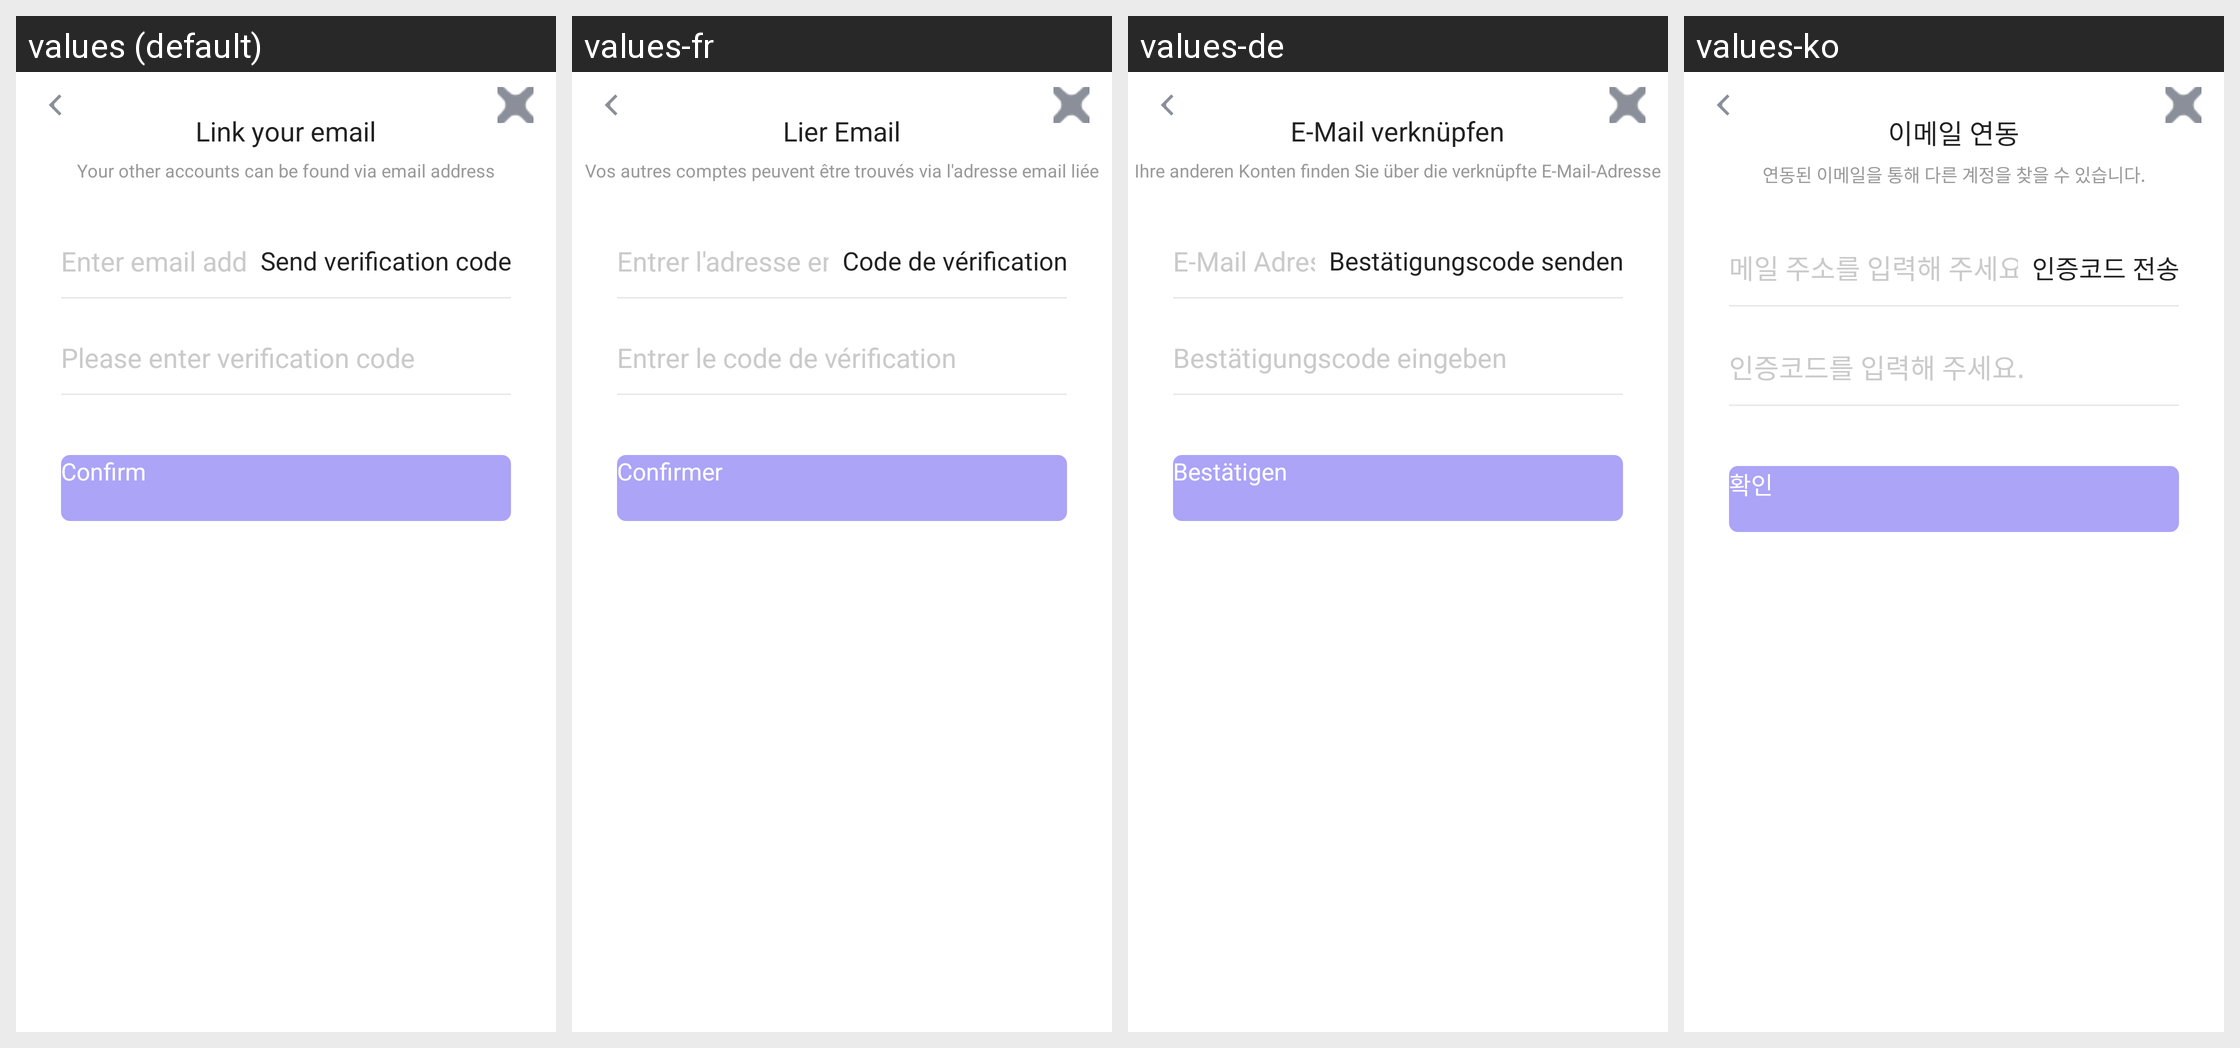

Translations of the strings shown on this Android screen, per locale in the grid:
Android screen res/layout/fragment_associated_mailbox.xml rendered under 4 locales, left to right: values (default), values-fr, values-de, values-ko. Device: Nexus 5 (rendered at 1080×1920; each locale shown at half size, 540×960, under a caption strip naming it); theme UnityThemeSelector.
Other locales in the repository, not shown: values-af, values-af-rZA, values-am, values-ar, values-ar-rSA, values-as, values-az, values-be, values-bg, values-bn, values-bn-rIN, values-bs, values-ca, values-ceb-rPH, values-cs, values-cs-rCZ, values-da, values-de-rDE, values-el, values-el-rGR, values-en, values-en-rGB, values-en-rUS, values-es, values-es-rES, values-es-rUS, values-et, values-eu, values-fa, values-fi, values-fil-rPH, values-fr-rCA, values-fr-rFR, values-gl, values-gu, values-gu-rIN, values-hi, values-hi-rIN, values-hr, values-hu, values-hu-rHU, values-hy, values-in, values-in-rID, values-is, values-it, values-it-rIT, values-iw, values-ja, values-ja-rJP, values-jv-rID, values-ka, values-kk, values-km, values-km-rKH, values-kn, values-kn-rIN, values-ko-rKR, values-ky, values-lo, values-lt, values-lv, values-mk, values-ml, values-ml-rIN, values-mn, values-mr, values-mr-rIN, values-ms, values-ms-rMY, values-my, values-my-rMM, values-nb, values-ne, values-nl, values-nl-rNL, values-or, values-or-rIN, values-pa, values-pa-rIN, values-pl, values-pl-rPL, values-pt, values-pt-rBR, values-pt-rPT, values-ro, values-ro-rRO, values-ru, values-ru-rRU, values-si, values-sk, values-sl, values-sq, values-sr, values-sv, values-sv-rSE, values-sw, values-ta, values-ta-rIN, values-te, values-te-rIN, values-th, values-th-rTH, values-tl, values-tr, values-tr-rTR, values-uk, values-uk-rUA, values-ur, values-uz, values-vi, values-vi-rVN, values-zh, values-zh-rCN, values-zh-rHK, values-zh-rTW, values-zu, values-zu-rZA.
Strings drawn on this screen, with the default value and each locale's value (text and hints the layout hard-codes, and strings that could not be matched under every locale, appear in the picture but are not listed):

gsdk_account_bind_email
  values: Link your email
  values-fr: Lier Email
  values-de: E-Mail verknüpfen
  values-ko: 이메일 연동

gsdk_account_bind_email_tip
  values: Your other accounts can be found via email address
  values-fr: Vos autres comptes peuvent être trouvés via l'adresse email liée
  values-de: Ihre anderen Konten finden Sie über die verknüpfte E-Mail-Adresse
  values-ko: 연동된 이메일을 통해 다른 계정을 찾을 수 있습니다.

gsdk_account_hint_enter_email
  values: Enter email address
  values-fr: Entrer l'adresse email
  values-de: E-Mail Adresse eingeben
  values-ko: 메일 주소를 입력해 주세요.

gsdk_account_send_verification_code
  values: Send verification code
  values-fr: Code de vérification
  values-de: Bestätigungscode senden
  values-ko: 인증코드 전송

gsdk_account_hint_input_verification_code
  values: Please enter verification code
  values-fr: Entrer le code de vérification
  values-de: Bestätigungscode eingeben
  values-ko: 인증코드를 입력해 주세요.

gsdk_account_confirm
  values: Confirm
  values-fr: Confirmer
  values-de: Bestätigen
  values-ko: 확인
